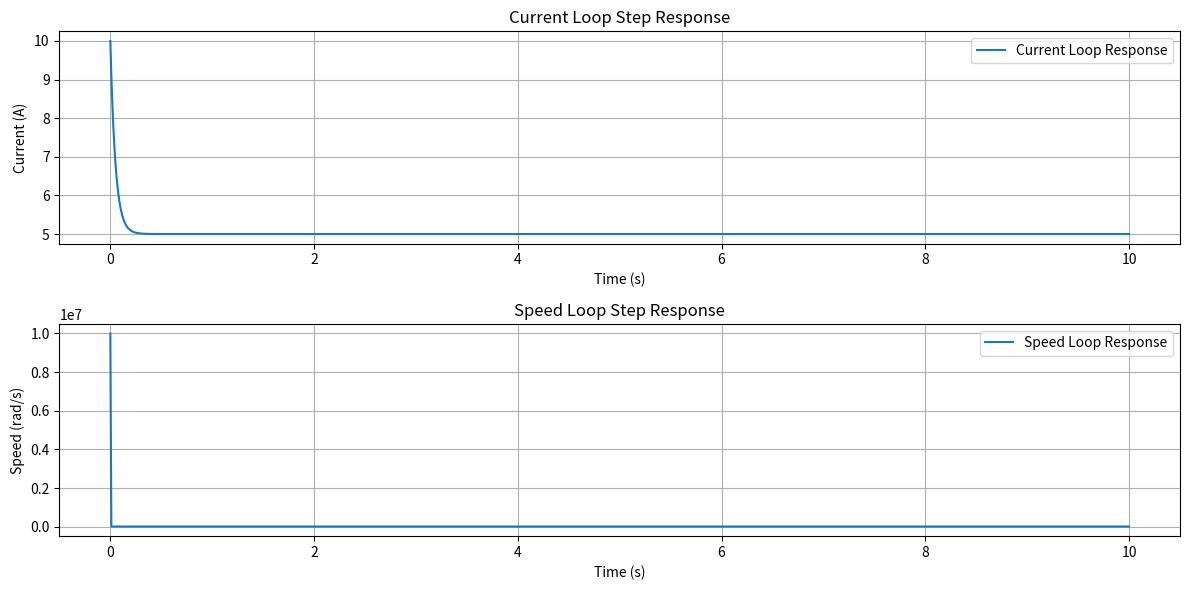

This figure's Python source:
import numpy as np
import matplotlib.pyplot as plt
from scipy.signal import lti, step

# 电机参数
R = 1.0  # 电枢回路总电阻 (Ω)
L = 0.1  # 电枢回路总电感 (H)
Kt = 0.1  # 电机转矩常数 (Nm/A)
Ke = 0.1  # 电机反电动势常数 (V·s/rad)
J = 0.01  # 电机转动惯量 (kg·m²)
B = 0.01  # 电机粘滞摩擦系数 (Nm·s/rad)

# 反馈系数
alpha = 0.01  # 转速反馈系数
beta = 0.1    # 电流反馈系数

# 调节器参数
KpI_i = 1.0 / (beta * R)  # 电流调节器比例积分增益
tau_i = L / R              # 电流调节器积分时间常数

KpI_s = 1.0 / (alpha * Ke)  # 转速调节器比例积分增益
tau_s = J / B               # 转速调节器积分时间常数

# 电流环传递函数
num_i = [KpI_i * tau_i, KpI_i]
den_i = [L, R + KpI_i * beta * R]
sys_i = lti(num_i, den_i)

# 转速环传递函数
num_s = [KpI_s * tau_s, KpI_s]
den_s = [J * B, B + KpI_s * alpha * Ke * Kt]
sys_s = lti(num_s, den_s)

# 仿真时间设置
t = np.linspace(0, 10, 1000)  # 仿真时间从0到10秒，共1000个点

# 电流环阶跃响应
t_i, y_i = step(sys_i, T=t)

# 转速环阶跃响应
t_s, y_s = step(sys_s, T=t)

# 绘制仿真图
plt.figure(figsize=(12, 6))

# 绘制电流环阶跃响应
plt.subplot(2, 1, 1)
plt.plot(t_i, y_i, label='Current Loop Response')
plt.title('Current Loop Step Response')
plt.xlabel('Time (s)')
plt.ylabel('Current (A)')
plt.legend()
plt.grid(True)

# 绘制转速环阶跃响应
plt.subplot(2, 1, 2)
plt.plot(t_s, y_s, label='Speed Loop Response')
plt.title('Speed Loop Step Response')
plt.xlabel('Time (s)')
plt.ylabel('Speed (rad/s)')
plt.legend()
plt.grid(True)

plt.tight_layout()
plt.show()